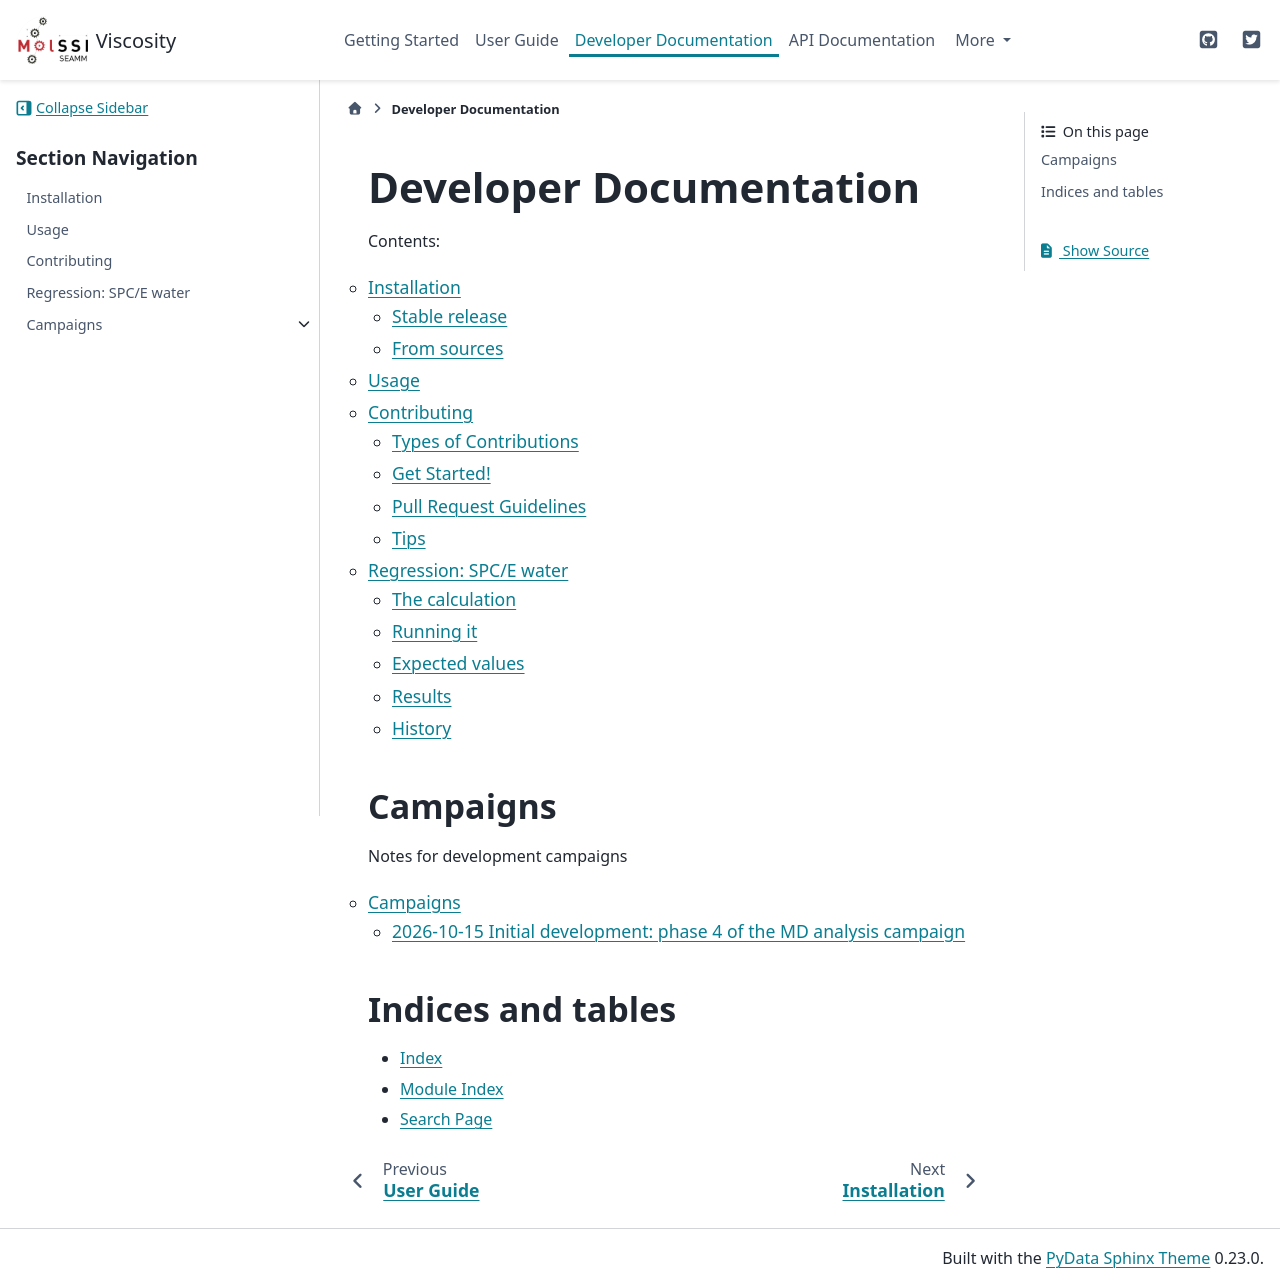

repository: molssi-seamm/viscosity_step · page: developer_guide/index.html · generator: sphinx

Developer Documentation
=======================

Contents:

.. toctree::
   :maxdepth: 2

   installation
   usage
   contributing
   regression

Campaigns
---------
Notes for development campaigns

.. toctree::
   :glob:
   :maxdepth: 2

   campaigns/index

Indices and tables
------------------

* :ref:`genindex`
* :ref:`modindex`
* :ref:`search`
